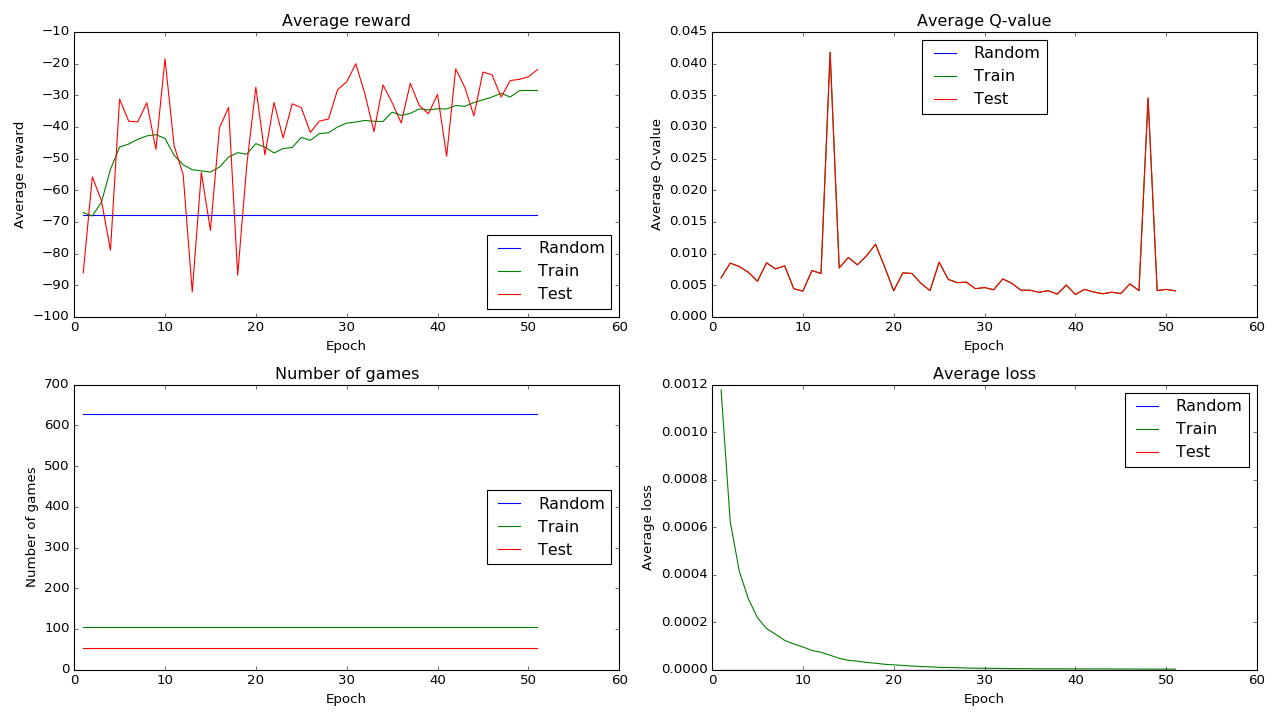

The data file committed next to this chart (first rows):
epoch, phase, steps, nr_games, average_reward, min_game_reward, max_game_reward, last_exploration_rate, total_train_steps, replay_memory_count, meanq, meancost, weight_updates, total_time, epoch_time, steps_per_second
0, random, 1500000, 629, -67.75, -75.9, -56.9, 1, 0, 0, 0, 0, 0, 207.1, 207.1, 7242
1, train, 250000, 105, -67.1, -76.2, -23.7, 0.775, 250000, 250000, 0.006149, 0.001178, 62492, 773.9, 566.7, 441.1
1, test, 125000, 52, -86.11, -105.7, -60.6, 0.05, 250000, 250000, 0.006149, 0, 62492, 1018, 244.3, 511.7
2, train, 250000, 105, -68.13, -89.3, -39.7, 0.55, 500000, 500000, 0.008482, 0.0006248, 124992, 1691, 673.2, 371.4
2, test, 125000, 52, -55.8, -81.9, -29.6, 0.05, 500000, 500000, 0.008482, 0, 124992, 1935, 243.2, 513.9
3, train, 250000, 105, -63.81, -86.7, -34.4, 0.325, 750000, 750000, 0.007945, 0.000415, 187492, 2715, 780.4, 320.3
3, test, 125000, 52, -63.24, -91.4, -34.9, 0.05, 750000, 750000, 0.007945, 0, 187492, 2958, 242.8, 514.7
4, train, 250000, 105, -53.41, -84.6, -21.7, 0.1, 1000000, 1000000, 0.007041, 0.0002982, 249992, 3841, 883.1, 283.1
4, test, 125000, 52, -79, -103.6, -57.8, 0.05, 1000000, 1000000, 0.007041, 0, 249992, 4084, 243.2, 513.9
5, train, 250000, 105, -46.36, -78.5, -14.7, 0.1, 1250000, 1250000, 0.005614, 0.0002189, 312492, 5020, 935.9, 267.1
5, test, 125000, 52, -31.2, -58.1, -10.1, 0.05, 1250000, 1250000, 0.005614, 0, 312492, 5261, 241.2, 518.2
6, train, 250000, 105, -45.42, -71.9, -10.2, 0.1, 1500000, 1500000, 0.008526, 0.000173, 374992, 6199, 937.5, 266.7
6, test, 125000, 52, -38.19, -54.7, -13, 0.05, 1500000, 1500000, 0.008526, 0, 374992, 6440, 241.3, 518.1
7, train, 250000, 105, -43.93, -82.6, -13.9, 0.1, 1750000, 1500000, 0.007571, 0.0001487, 437492, 7374, 934.1, 267.6
7, test, 125000, 52, -38.41, -71.3, -9.4, 0.05, 1750000, 1500000, 0.007571, 0, 437492, 7616, 241.5, 517.6
8, train, 250000, 105, -42.84, -80.4, -18.8, 0.1, 2000000, 1500000, 0.008037, 0.0001229, 499992, 8554, 938.8, 266.3
8, test, 125000, 52, -32.37, -57.9, -9.2, 0.05, 2000000, 1500000, 0.008037, 0, 499992, 8795, 240.8, 519.2
9, train, 250000, 105, -42.45, -67.6, -16.8, 0.1, 2250000, 1500000, 0.004438, 0.0001081, 562492, 9731, 935.4, 267.3
9, test, 125000, 52, -47.07, -71.7, -23.7, 0.05, 2250000, 1500000, 0.004438, 0, 562492, 9972, 241.6, 517.3
10, train, 250000, 105, -43.63, -67.5, -22.6, 0.1, 2500000, 1500000, 0.00406, 9.5520557660061799e-05, 624992, 10905, 932.3, 268.1
10, test, 125000, 52, -18.5, -37.8, -7.4, 0.05, 2500000, 1500000, 0.00406, 0, 624992, 11142, 237.5, 526.4
11, train, 250000, 105, -48.97, -74.5, -16.8, 0.1, 2750000, 1500000, 0.007307, 8.0569330055143095e-05, 687492, 12072, 929.7, 268.9
11, test, 125000, 52, -45.91, -71.9, -22.7, 0.05, 2750000, 1500000, 0.007307, 0, 687492, 12311, 239.3, 522.4
12, train, 250000, 105, -51.94, -76.4, -13.9, 0.1, 3000000, 1500000, 0.006846, 7.2841845065821522e-05, 749992, 13242, 931.2, 268.5
12, test, 125000, 52, -55.07, -81.2, -34.7, 0.05, 3000000, 1500000, 0.006846, 0, 749992, 13481, 238.7, 523.6
13, train, 250000, 105, -53.54, -83.3, -34.9, 0.1, 3250000, 1500000, 0.04179, 6.0447606688642885e-05, 812492, 14412, 931.2, 268.5
13, test, 125000, 52, -92.16, -105.6, -69.1, 0.05, 3250000, 1500000, 0.04179, 0, 812492, 14654, 241.7, 517.2
14, train, 250000, 105, -53.88, -70.8, -29.9, 0.1, 3500000, 1500000, 0.007716, 4.767802375096906e-05, 874992, 15592, 938.3, 266.4
14, test, 125000, 52, -54.37, -80.9, -32.1, 0.05, 3500000, 1500000, 0.007716, 0, 874992, 15834, 242.2, 516.2
15, train, 250000, 105, -54.27, -68.6, -21.7, 0.1, 3750000, 1500000, 0.009372, 3.9161980551936691e-05, 937492, 16771, 936.7, 266.9
15, test, 125000, 52, -72.69, -92.7, -56.4, 0.05, 3750000, 1500000, 0.009372, 0, 937492, 17013, 242.1, 516.2
16, train, 250000, 105, -52.69, -71.1, -23.8, 0.1, 4000000, 1500000, 0.008207, 3.5353604259086478e-05, 999992, 17956, 942.8, 265.2
16, test, 125000, 52, -40.24, -65.6, -17.4, 0.05, 4000000, 1500000, 0.008207, 0, 999992, 18199, 242.4, 515.6
17, train, 250000, 105, -49.53, -71.5, -24.5, 0.1, 4250000, 1500000, 0.009624, 3.0332671860577969e-05, 1062492, 19138, 939.7, 266
17, test, 125000, 52, -33.86, -65.4, -13.2, 0.05, 4250000, 1500000, 0.009624, 0, 1062492, 19381, 242.2, 516.1
18, train, 250000, 105, -48.14, -67.7, -15.3, 0.1, 4500000, 1500000, 0.01146, 2.6819408198660127e-05, 1124992, 20310, 929.4, 269
18, test, 125000, 52, -86.84, -96.8, -69.1, 0.05, 4500000, 1500000, 0.01146, 0, 1124992, 20547, 236.8, 527.8
19, train, 250000, 105, -48.61, -71.4, -29.2, 0.1, 4750000, 1500000, 0.007893, 2.2466328486372544e-05, 1187492, 21467, 920.5, 271.6
19, test, 125000, 52, -52.14, -66.5, -30.3, 0.05, 4750000, 1500000, 0.007893, 0, 1187492, 21704, 236.7, 528.1
20, train, 250000, 105, -45.29, -70.4, -28.2, 0.1, 5000000, 1500000, 0.004101, 1.9971537310104733e-05, 1249992, 22622, 918.2, 272.3
20, test, 125000, 52, -27.44, -43.3, -14.2, 0.05, 5000000, 1500000, 0.004101, 0, 1249992, 22856, 234.3, 533.5
21, train, 250000, 105, -46.38, -63.5, -12.5, 0.1, 5250000, 1500000, 0.006942, 1.7586699371490405e-05, 1312492, 23776, 919.5, 271.9
21, test, 125000, 52, -48.86, -66.9, -33.9, 0.05, 5250000, 1500000, 0.006942, 0, 1312492, 24011, 234.9, 532.2
22, train, 250000, 105, -48.23, -64.4, -29.1, 0.1, 5500000, 1500000, 0.006845, 1.4878594741892674e-05, 1374992, 24927, 916.3, 272.8
22, test, 125000, 52, -32.27, -50.5, -18.3, 0.05, 5500000, 1500000, 0.006845, 0, 1374992, 25161, 234.3, 533.5
23, train, 250000, 105, -46.84, -63.4, -23.7, 0.1, 5750000, 1500000, 0.005289, 1.3026384228070054e-05, 1437492, 26080, 918.7, 272.1
23, test, 125000, 52, -43.48, -59.5, -27.5, 0.05, 5750000, 1500000, 0.005289, 0, 1437492, 26316, 236.1, 529.4
24, train, 250000, 105, -46.52, -66.9, -19, 0.1, 6000000, 1500000, 0.004133, 1.142911263782814e-05, 1499992, 27234, 917.7, 272.4
24, test, 125000, 52, -32.72, -47.8, -20.6, 0.05, 6000000, 1500000, 0.004133, 0, 1499992, 27468, 234.1, 533.9
25, train, 250000, 105, -43.33, -56.5, -29.2, 0.1, 6250000, 1500000, 0.008634, 9.3068820209151287e-06, 1562492, 28386, 918, 272.3
25, test, 125000, 52, -33.9, -48.8, -21.2, 0.05, 6250000, 1500000, 0.008634, 0, 1562492, 28621, 235.1, 531.7
26, train, 250000, 105, -44.24, -60.1, -20.9, 0.1, 6500000, 1500000, 0.005917, 8.8503036274155835e-06, 1624992, 29542, 920.5, 271.6
26, test, 125000, 52, -41.74, -56.1, -22.1, 0.05, 6500000, 1500000, 0.005917, 0, 1624992, 29777, 235.6, 530.5
27, train, 250000, 105, -42.13, -56.4, -25, 0.1, 6750000, 1500000, 0.005391, 7.8966473199304006e-06, 1687492, 30702, 924.4, 270.4
27, test, 125000, 52, -38.17, -51.3, -21.2, 0.05, 6750000, 1500000, 0.005391, 0, 1687492, 30938, 236.3, 528.9
28, train, 250000, 105, -41.84, -62.9, -20, 0.1, 7000000, 1500000, 0.005472, 6.7905040450857161e-06, 1749992, 31859, 921.1, 271.4
28, test, 125000, 52, -37.49, -54.6, -26.7, 0.05, 7000000, 1500000, 0.005472, 0, 1749992, 32095, 235.3, 531.3
29, train, 250000, 105, -40.01, -58.3, -14.5, 0.1, 7250000, 1500000, 0.004441, 6.016519923335045e-06, 1812492, 33015, 920.4, 271.6
29, test, 125000, 52, -28.21, -44.3, -11, 0.05, 7250000, 1500000, 0.004441, 0, 1812492, 33250, 235.1, 531.6
30, train, 250000, 105, -38.8, -54.8, -24.4, 0.1, 7500000, 1500000, 0.004622, 5.4120778623578526e-06, 1874992, 34168, 917.7, 272.4
... 43 more rows
